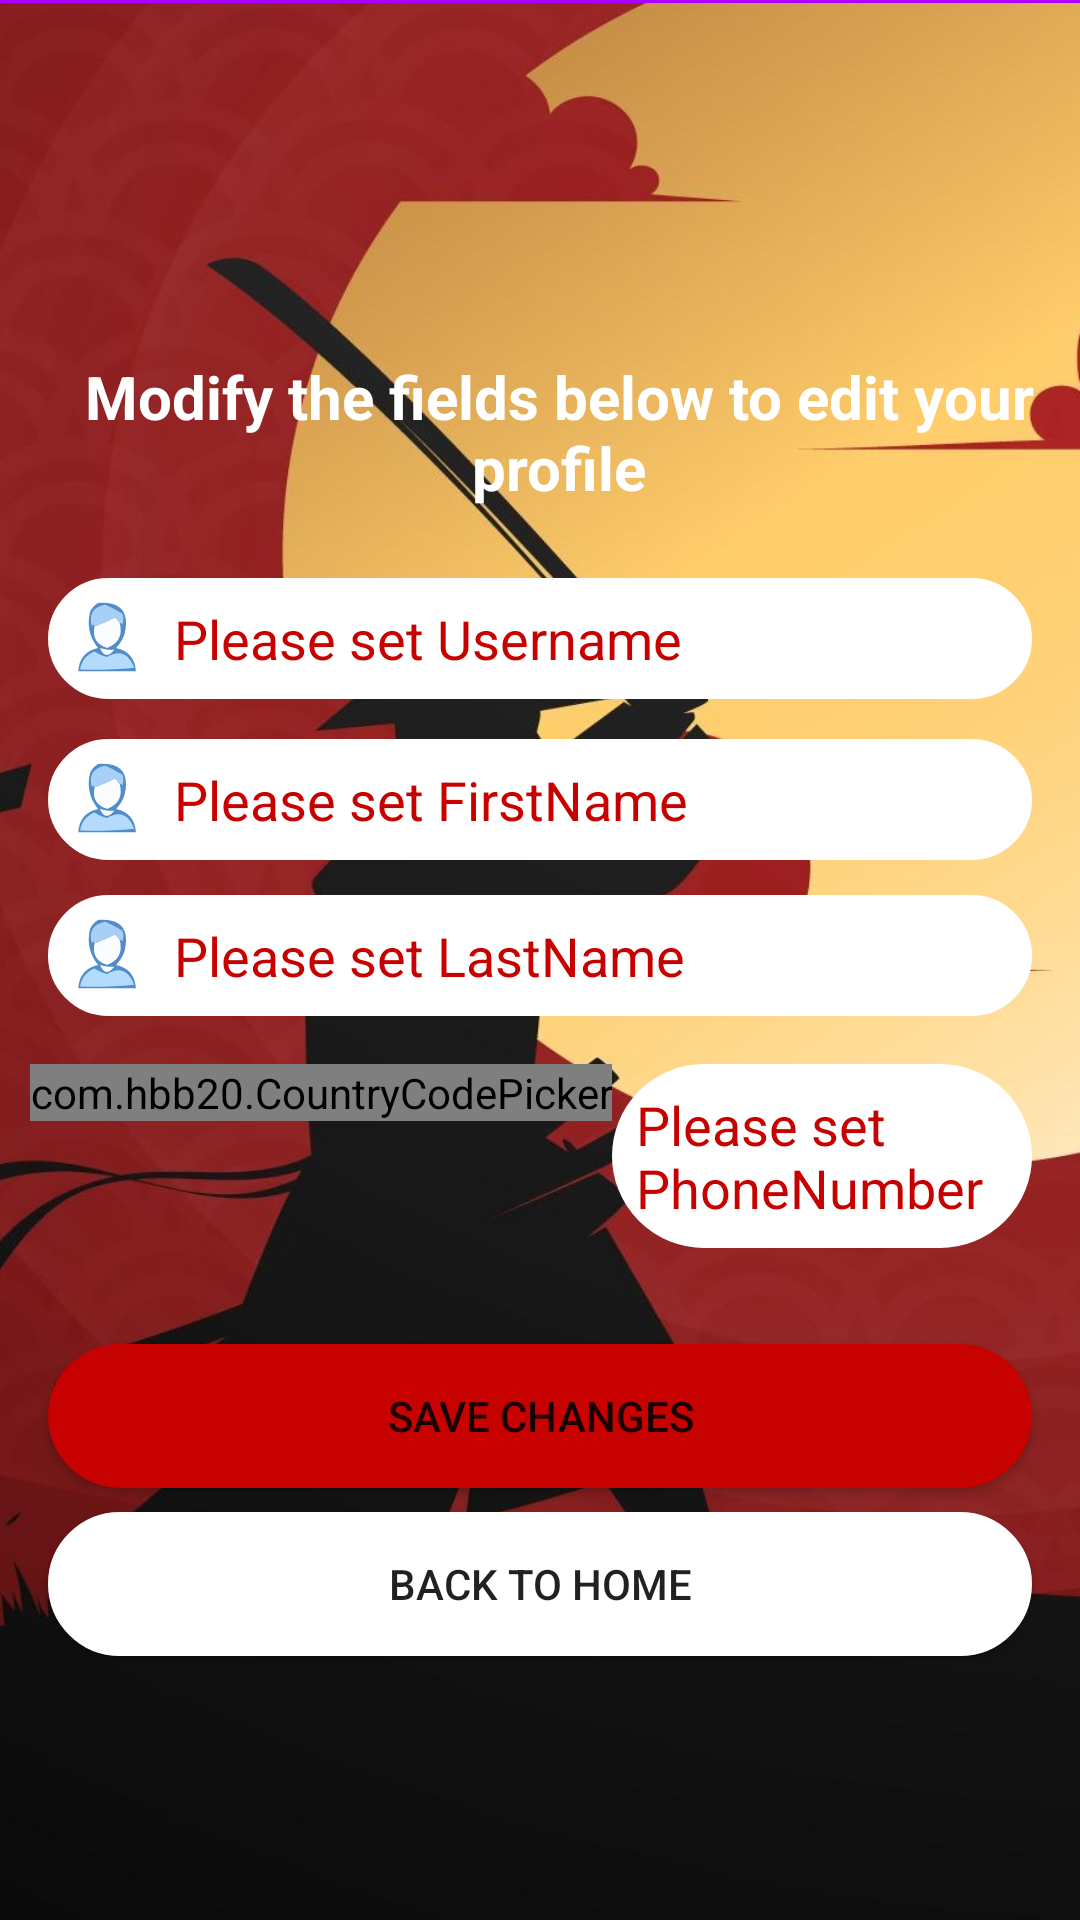

Produce the Android XML layout that renders to this screen, including the resource entries it uses.
<!-- AndroidManifest.xml: application theme Theme.FootballInteractionPT -->
<!-- res/layout/activity_edit_profile.xml -->
<?xml version="1.0" encoding="utf-8"?>
<androidx.constraintlayout.widget.ConstraintLayout xmlns:android="http://schemas.android.com/apk/res/android"
    xmlns:app="http://schemas.android.com/apk/res-auto"
    xmlns:tools="http://schemas.android.com/tools"
    android:layout_width="match_parent"
    android:layout_height="match_parent"
    android:background="@drawable/rosu_judo"
    tools:context=".EditProfile">


    <TextView
        android:id="@+id/EditProfile_text"
        android:layout_width="wrap_content"
        android:layout_height="wrap_content"
        android:gravity="center"
        android:paddingLeft="13dp"
        android:paddingTop="5dp"
        android:text="Modify the fields below to edit your profile"
        android:textColor="#FFFFFF"
        android:textSize="20sp"
        android:textStyle="bold"
        app:layout_constraintBottom_toTopOf="@+id/EditProfile_userName"
        app:layout_constraintEnd_toEndOf="parent"
        app:layout_constraintHorizontal_bias="0.48"
        app:layout_constraintStart_toStartOf="parent"
        app:layout_constraintTop_toTopOf="parent"
        app:layout_constraintVertical_bias="0.83"
        tools:ignore="MissingConstraints" />

    <View
        android:id="@+id/view2"
        android:layout_width="match_parent"
        android:layout_height="1dp"
        android:background="#AA00FF"
        tools:ignore="MissingConstraints"
        tools:layout_editor_absoluteX="0dp"
        tools:layout_editor_absoluteY="0dp" />



    <EditText
        android:id="@+id/EditProfile_userName"
        style="@android:style/Widget.Material.EditText"
        android:layout_width="0dp"
        android:layout_height="wrap_content"
        android:layout_marginStart="16dp"
        android:layout_marginEnd="16dp"
        android:background="@drawable/boxes_bg"
        android:drawableLeft="@drawable/ic_icons8_person_40"
        android:drawablePadding="10dp"
        android:ems="10"
        android:hint="Please set Username"
        android:padding="8dp"
        android:textColor="#c000"
        android:textColorHint="#c70000"
        app:layout_constraintBottom_toBottomOf="parent"
        app:layout_constraintEnd_toEndOf="parent"
        app:layout_constraintHorizontal_bias="0.0"
        app:layout_constraintStart_toStartOf="parent"
        app:layout_constraintTop_toBottomOf="@+id/view2"
        app:layout_constraintVertical_bias="0.32" />

    <EditText
        android:id="@+id/EditProfile_firstName"
        style="@android:style/Widget.Material.EditText"
        android:layout_width="0dp"
        android:layout_height="wrap_content"
        android:layout_marginStart="16dp"
        android:layout_marginEnd="16dp"
        android:background="@drawable/boxes_bg"
        android:drawableLeft="@drawable/ic_icons8_person_40"
        android:drawablePadding="10dp"
        android:ems="10"
        android:hint="Please set FirstName"
        android:padding="8dp"
        android:textColor="#c000"
        android:textColorHint="#c70000"
        app:layout_constraintBottom_toBottomOf="parent"
        app:layout_constraintEnd_toEndOf="parent"
        app:layout_constraintHorizontal_bias="0.0"
        app:layout_constraintStart_toStartOf="parent"
        app:layout_constraintTop_toBottomOf="@+id/EditProfile_userName"
        app:layout_constraintVertical_bias="0.037" />

    <EditText
        android:id="@+id/EditProfile_lastName"
        style="@android:style/Widget.Material.EditText"
        android:layout_width="0dp"
        android:layout_height="wrap_content"
        android:layout_marginStart="16dp"
        android:layout_marginEnd="16dp"
        android:background="@drawable/boxes_bg"
        android:drawableLeft="@drawable/ic_icons8_person_40"
        android:drawablePadding="10dp"
        android:ems="10"
        android:hint="Please set LastName"
        android:padding="8dp"
        android:textColor="#c000"
        android:textColorHint="#c70000"
        app:layout_constraintBottom_toBottomOf="parent"
        app:layout_constraintEnd_toEndOf="parent"
        app:layout_constraintHorizontal_bias="0.0"
        app:layout_constraintStart_toStartOf="parent"
        app:layout_constraintTop_toBottomOf="@+id/EditProfile_firstName"
        app:layout_constraintVertical_bias="0.037" />





    <com.hbb20.CountryCodePicker
        android:id="@+id/ccp"
        android:layout_width="wrap_content"
        android:layout_height="wrap_content"
        android:layout_marginTop="16dp"
        app:ccp_defaultNameCode="RO"
        app:ccp_showFlag="true"


        app:ccp_showNameCode="false"
        app:layout_constraintEnd_toEndOf="parent"
        app:layout_constraintHorizontal_bias="0.06"
        app:layout_constraintStart_toStartOf="parent"
        app:layout_constraintTop_toBottomOf="@+id/EditProfile_lastName"
        tools:ignore="MissingConstraints" />

    <EditText
        android:id="@+id/EditProfile_phoneNumber"
        android:layout_width="0dp"
        android:layout_height="wrap_content"
        android:layout_marginTop="16dp"
        android:layout_marginEnd="16dp"
        android:background="@drawable/boxes_bg"
        android:ems="10"
        android:hint="Please set PhoneNumber"
        android:padding="8dp"
        android:textColor="#c000"
        android:textColorHint="#c70000"
        app:layout_constraintEnd_toEndOf="parent"
        app:layout_constraintHorizontal_bias="1.0"
        app:layout_constraintStart_toEndOf="@+id/ccp"
        app:layout_constraintTop_toBottomOf="@+id/EditProfile_lastName" />


    <Button
        android:id="@+id/EditProfile_saveChanges"
        android:layout_width="0dp"
        android:layout_height="wrap_content"
        android:layout_marginStart="16dp"
        android:layout_marginTop="32dp"
        android:layout_marginEnd="16dp"
        android:background="@drawable/signin_signup_background"
        android:text="save changes"
        app:layout_constraintEnd_toEndOf="parent"
        app:layout_constraintHorizontal_bias="0.0"
        app:layout_constraintStart_toStartOf="parent"
        app:layout_constraintTop_toBottomOf="@+id/EditProfile_phoneNumber" />

    <Button
        android:id="@+id/EditProfile_back"
        android:layout_width="0dp"
        android:layout_height="wrap_content"
        android:layout_marginStart="16dp"
        android:layout_marginTop="8dp"
        android:layout_marginEnd="16dp"
        android:background="@drawable/boxes_bg"
        android:text="Back to home"
        app:layout_constraintEnd_toEndOf="parent"
        app:layout_constraintHorizontal_bias="0.0"
        app:layout_constraintStart_toStartOf="parent"
        app:layout_constraintTop_toBottomOf="@+id/EditProfile_saveChanges" />




</androidx.constraintlayout.widget.ConstraintLayout>
<!-- resources referenced by this layout -->
<resources>
  <!-- drawable boxes_bg (drawable) -->
  <?xml version="1.0" encoding="utf-8"?>
  <shape xmlns:android="http://schemas.android.com/apk/res/android">
      <stroke android:color="@color/white" android:width="2dp"/>
      <solid android:color="@color/white"/>
      <corners android:radius="70dp"/>
  </shape>
  <!-- drawable ic_icons8_person_40 (drawable) -->
  <vector android:height="24dp" android:viewportHeight="40"
      android:viewportWidth="40" android:width="24dp" xmlns:android="http://schemas.android.com/apk/res/android">
      <path android:fillColor="#508dca" android:pathData="M14.5,0.5C27.497,-0.322 32.33,5.678 29,18.5C27.959,21.113 26.459,23.446 24.5,25.5C31.48,27.139 35.146,31.472 35.5,38.5C24.833,38.5 14.167,38.5 3.5,38.5C3.854,31.472 7.52,27.139 14.5,25.5C9.741,19.71 8.241,13.043 10,5.5C11.025,3.313 12.525,1.646 14.5,0.5Z"/>
      <path android:fillColor="#b4dafd" android:pathData="M12.5,27.5C14.621,28.943 16.954,29.943 19.5,30.5C26.429,26.489 31.429,28.489 34.5,36.5C24.522,37.499 14.522,37.832 4.5,37.5C5.328,32.674 7.995,29.341 12.5,27.5Z"/>
      <path android:fillColor="#fafcfd" android:pathData="M15.5,25.5C18.267,26.413 20.934,26.746 23.5,26.5C20.211,30.675 17.544,30.341 15.5,25.5Z"/>
      <path android:fillColor="#fbfcfd" android:pathData="M26.5,11.5C28.257,18.399 25.924,23.066 19.5,25.5C13.585,23.679 11.252,19.679 12.5,13.5C16.397,12.14 20.23,10.474 24,8.5C24.852,9.571 25.685,10.571 26.5,11.5Z"/>
      <path android:fillColor="#a8d0f6" android:pathData="M26.5,11.5C25.685,10.571 24.852,9.571 24,8.5C20.23,10.474 16.397,12.14 12.5,13.5C12.19,12.262 11.69,12.262 11,13.5C9.227,6.697 11.727,2.697 18.5,1.5C21.758,2.909 24.925,4.575 28,6.5C28.667,8.5 28.667,10.5 28,12.5C27.617,11.944 27.117,11.611 26.5,11.5Z"/>
  </vector>
  <!-- drawable rosu_judo: jpg bitmap (drawable, 113186 bytes) -->
  <!-- drawable signin_signup_background (drawable) -->
  <?xml version="1.0" encoding="utf-8"?>
  <shape xmlns:android="http://schemas.android.com/apk/res/android">
      <solid android:color="#c70000"/>
      <corners android:radius="70dp"/>
  </shape>
  <style name="Theme.FootballInteractionPT" parent="Theme.AppCompat.Light.NoActionBar">
          
          <item name="colorPrimary">#c70000</item>
          <item name="colorPrimaryVariant">@color/purple_700</item>
          <item name="colorOnPrimary">@color/white</item>
          
          <item name="colorSecondary">@color/teal_200</item>
          <item name="colorSecondaryVariant">@color/teal_700</item>
          <item name="colorOnSecondary">@color/black</item>
          
          <item name="android:statusBarColor" tools:targetApi="l">?attr/colorPrimaryVariant</item>
          
      </style>
  <color name="white">#FFFFFFFF</color>
  <color name="purple_700">#FF3700B3</color>
  <color name="teal_200">#FF03DAC5</color>
  <color name="teal_700">#FF018786</color>
  <color name="black">#FF000000</color>
</resources>
